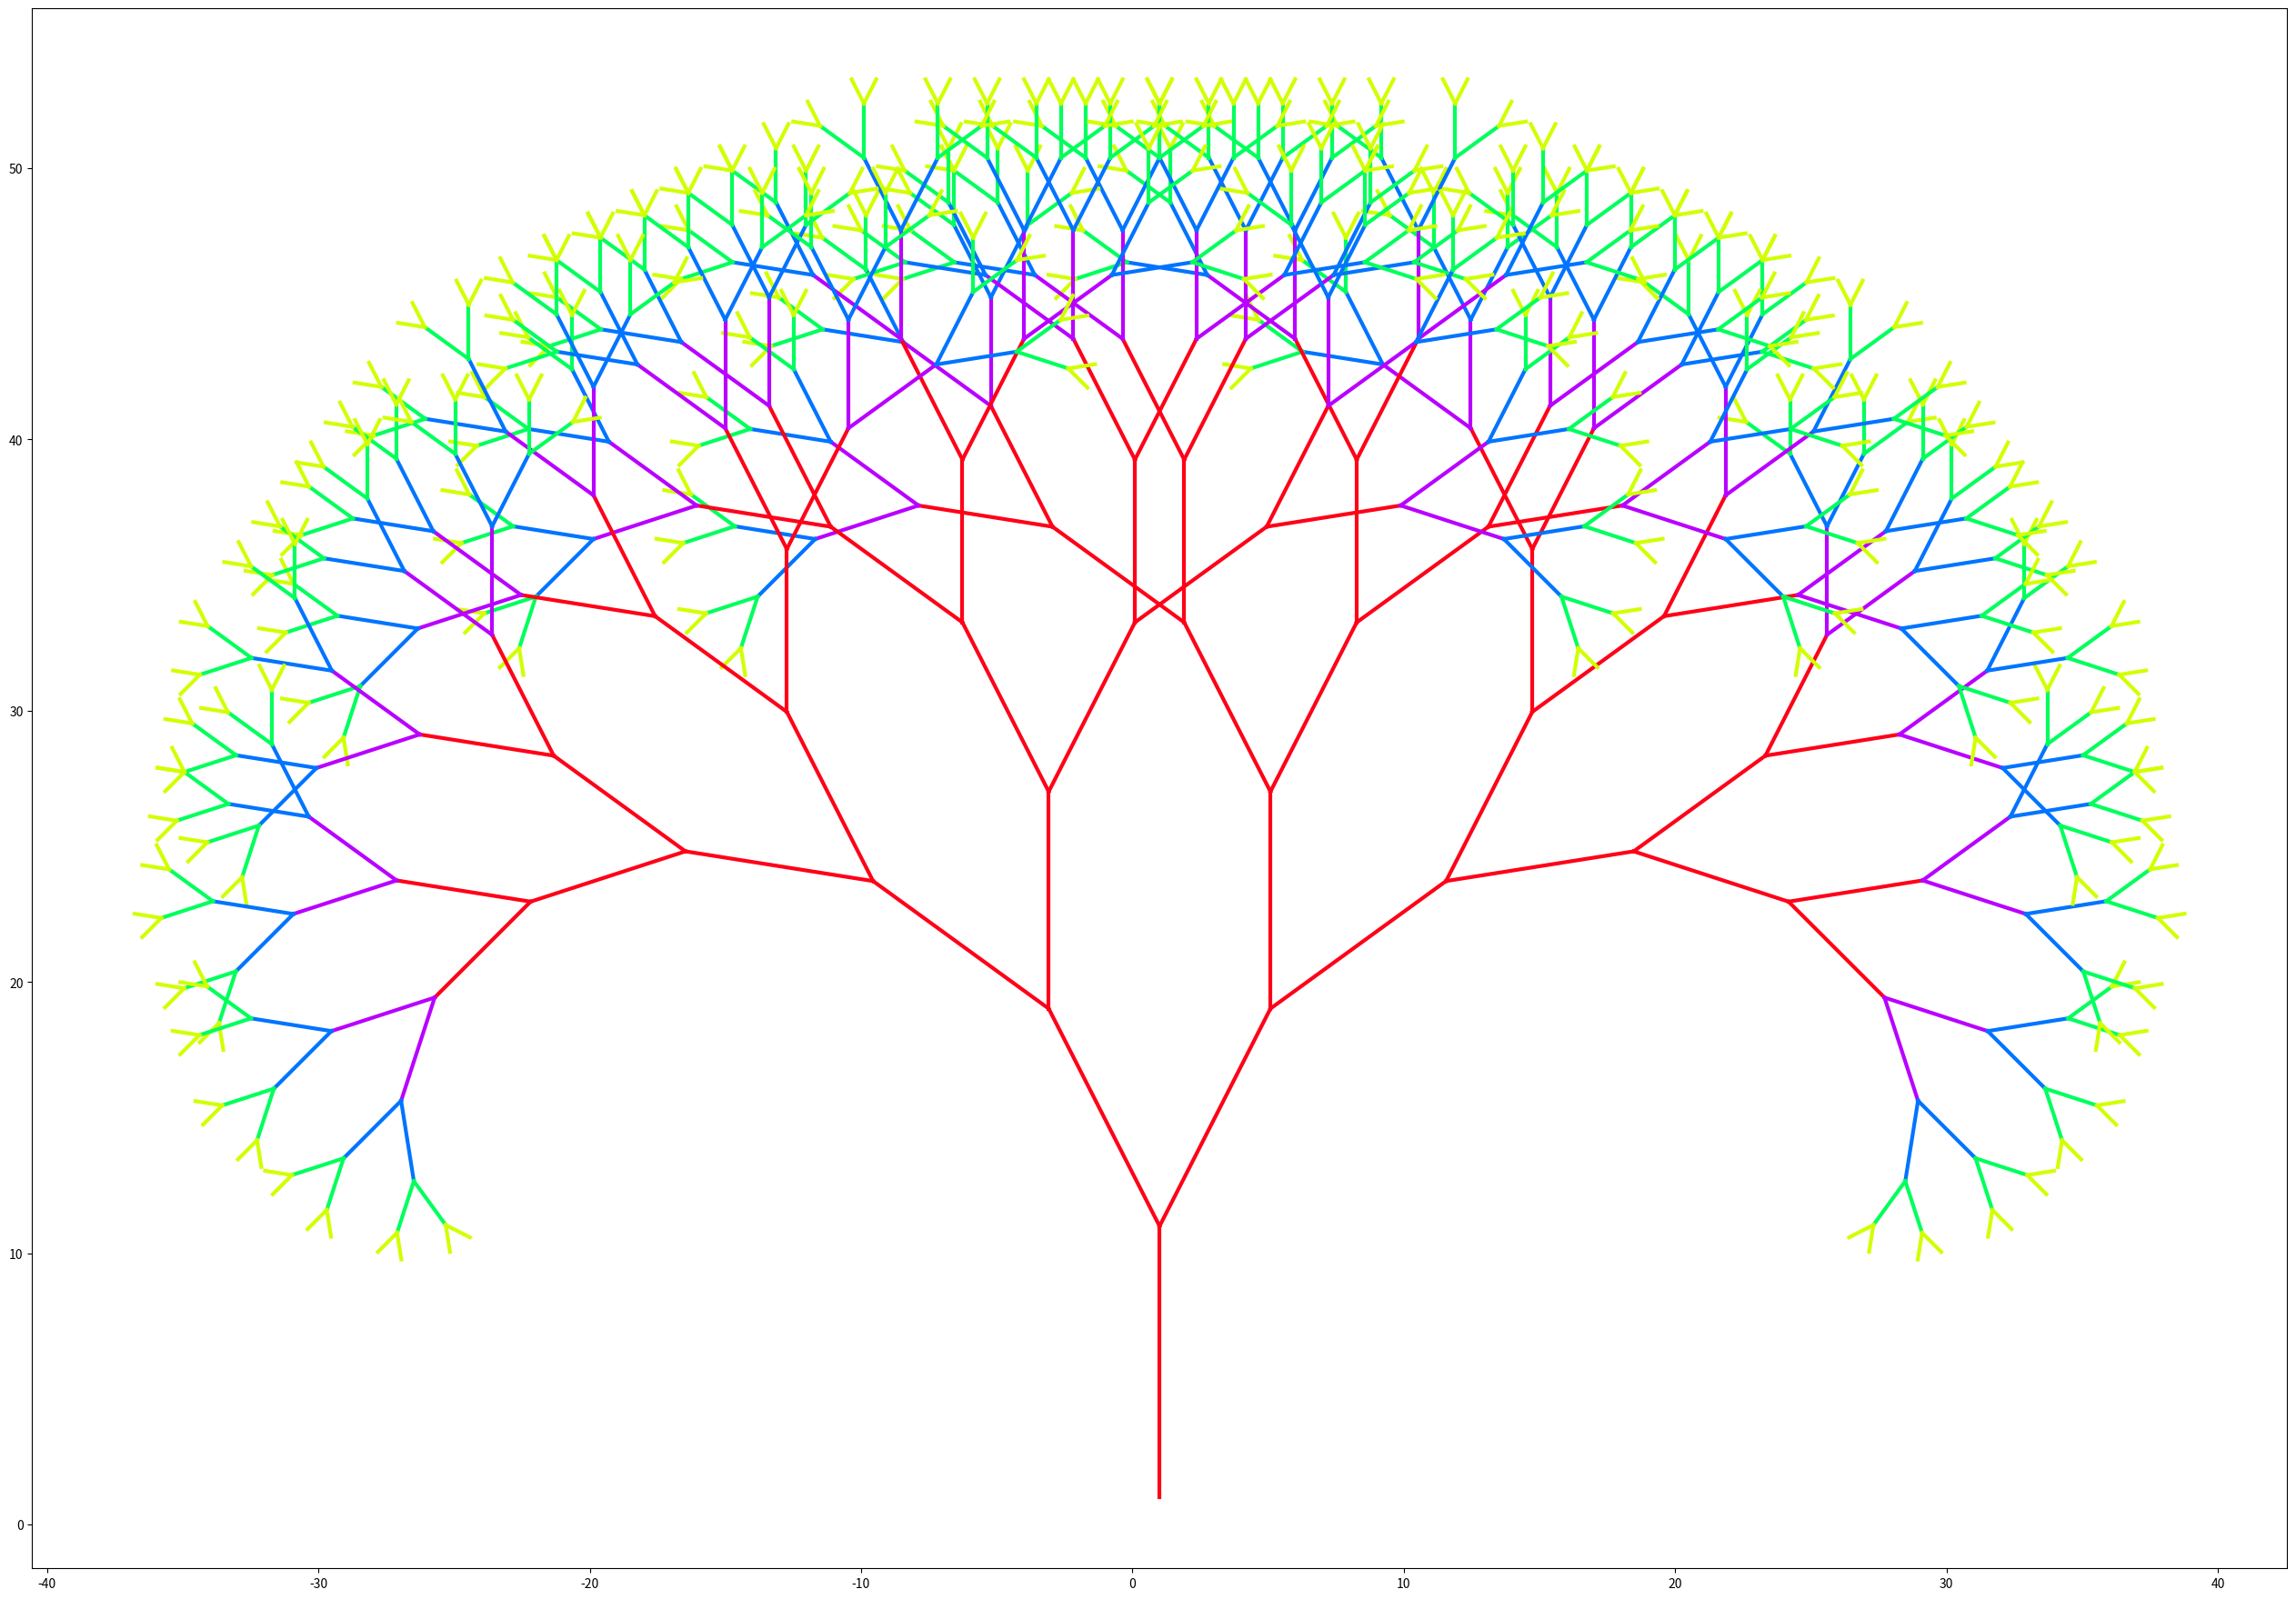

Generate this figure with matplotlib:
import matplotlib.pyplot as plt
import matplotlib.cm as cm
import math


def drawTree_symmetry(x1, y1, radian, n_branch=2, weight=0.5, recursion_n=4):

    if recursion_n >= 0:

        x2 = x1 + math.cos(radian) * recursion_n
        y2 = y1 + math.sin(radian) * recursion_n

        x_list = [x1, x2]
        y_list = [y1, y2]        

        plt.plot(x_list, y_list, linestyle="-",color=cm.hsv(recursion_n / 5.0),linewidth=3.0)
        
        for i in range(n_branch):
            rot = radian + weight * (i * math.pi/n_branch + 0.5 * math.pi * ((1 - n_branch) / n_branch))
            drawTree_symmetry(x2, y2, rot, n_branch ,weight , recursion_n - 1)                



def drawTree_simple(x1, y1, radian, recursion_n):
    
    if recursion_n >= 0:

        x2 = x1 + math.cos(radian) * recursion_n
        y2 = y1 + math.sin(radian) * recursion_n

        x_list = [x1, x2]
        y_list = [y1, y2]        

        plt.plot(x_list, y_list, linestyle="-",color=cm.hsv(recursion_n / 5.0),linewidth=3.0)

        drawTree_simple(x2, y2, radian - 0.15 * math.pi, recursion_n - 1)
        drawTree_simple(x2, y2, radian + 0.15 * math.pi, recursion_n - 1)



def main():
    print("Draw fractal tree.")
    
    fig = plt.figure(figsize=(32, 24))
    plt.axes().set_aspect('equal')

    # drawTree_simple(1, 1, 0.5 * math.pi, 10)
    drawTree_symmetry(1, 1, 0.5 * math.pi,2 ,0.6, 10)

    fig.savefig('img.png', dpi=200)


if __name__ == "__main__":
    main()
